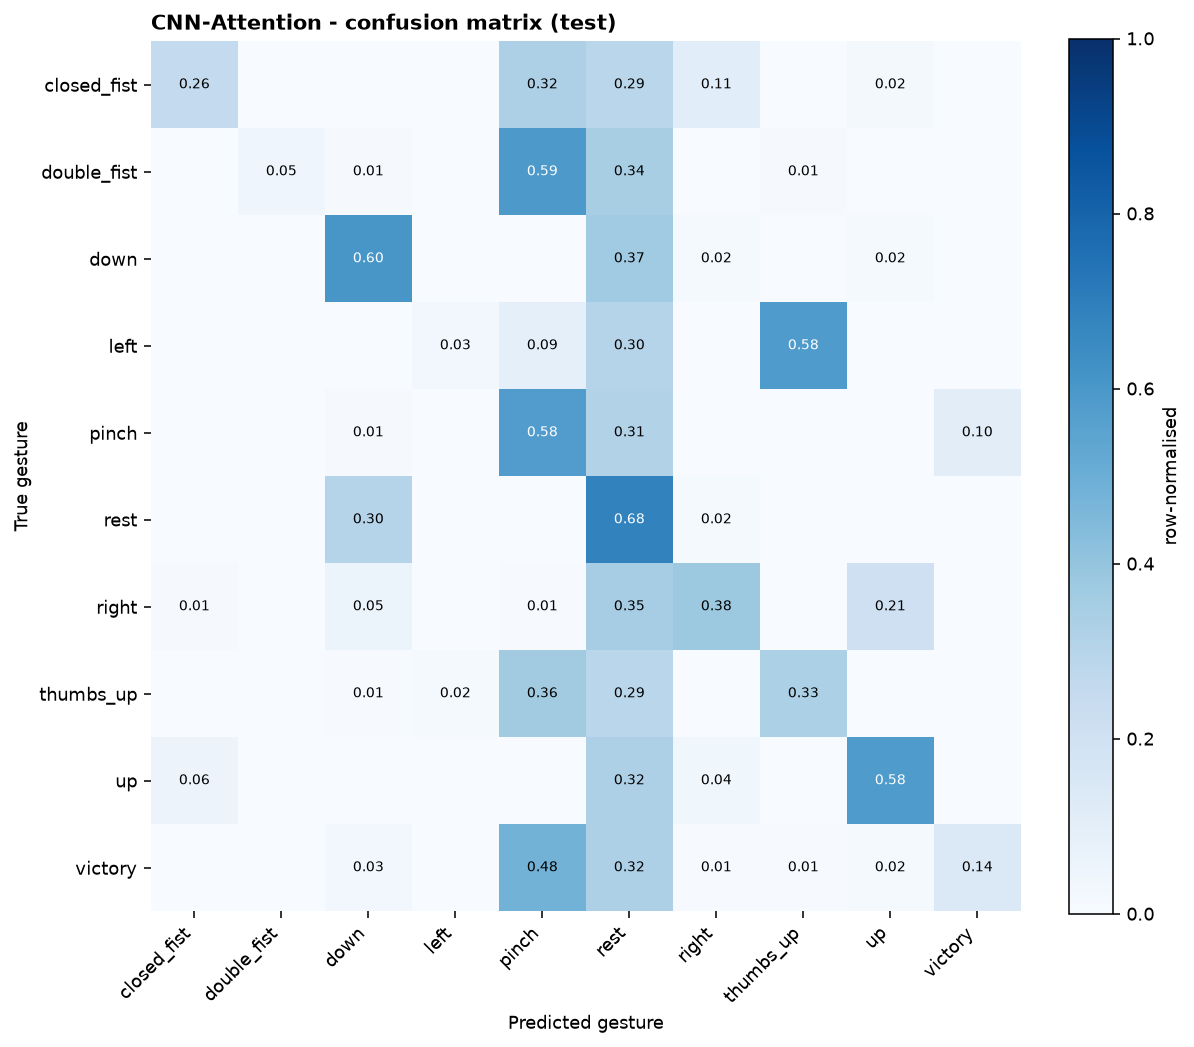

Source data for this figure (header and first rows):
, closed_fist, double_fist, down, left, pinch, rest, right, thumbs_up, up, victory
closed_fist, 50, 0, 0, 0, 63, 56, 21, 0, 4, 0
double_fist, 0, 9, 2, 0, 115, 66, 0, 2, 0, 0
down, 0, 0, 117, 0, 0, 71, 3, 0, 3, 0
left, 0, 0, 0, 5, 18, 58, 0, 113, 0, 0
pinch, 0, 0, 2, 0, 112, 60, 0, 0, 0, 20
rest, 0, 0, 59, 0, 0, 132, 3, 0, 0, 0
right, 2, 0, 10, 0, 1, 68, 73, 0, 40, 0
thumbs_up, 0, 0, 1, 3, 70, 56, 0, 64, 0, 0
up, 11, 0, 0, 0, 0, 63, 7, 0, 113, 0
victory, 0, 0, 6, 0, 93, 63, 1, 1, 3, 27
